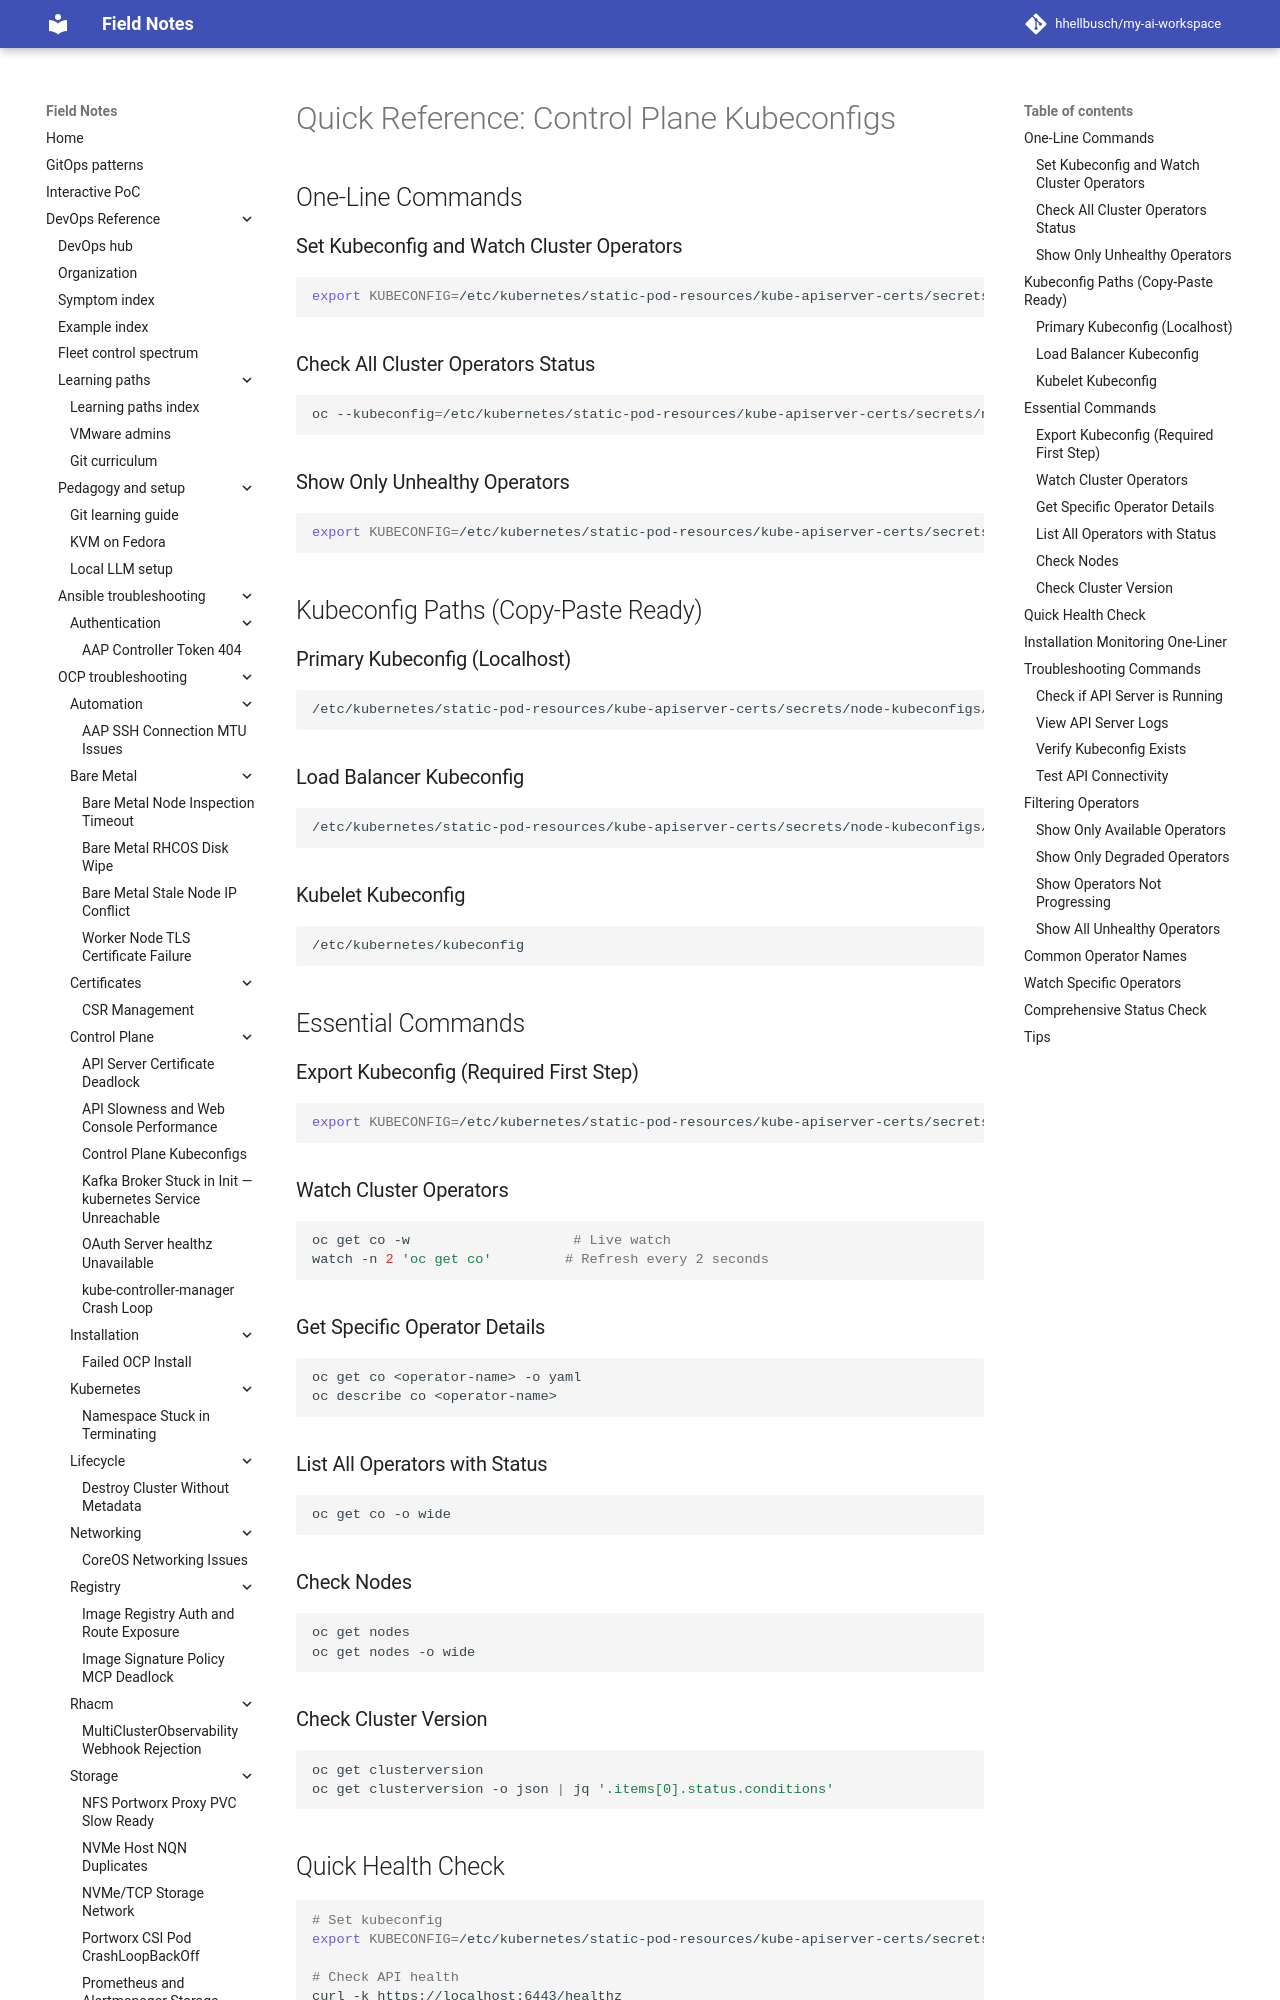

repository: hhellbusch/my-ai-workspace · page: devops/ocp/troubleshooting/control-plane-kubeconfigs/QUICK-REFERENCE/index.html · generator: mkdocs

# Quick Reference: Control Plane Kubeconfigs

## One-Line Commands

### Set Kubeconfig and Watch Cluster Operators

```bash
export KUBECONFIG=/etc/kubernetes/static-pod-resources/kube-apiserver-certs/secrets/node-kubeconfigs/localhost.kubeconfig && oc get co -w
```

### Check All Cluster Operators Status

```bash
oc --kubeconfig=/etc/kubernetes/static-pod-resources/kube-apiserver-certs/secrets/node-kubeconfigs/localhost.kubeconfig get co
```

### Show Only Unhealthy Operators

```bash
export KUBECONFIG=/etc/kubernetes/static-pod-resources/kube-apiserver-certs/secrets/node-kubeconfigs/localhost.kubeconfig && oc get co | grep -v "True.*False.*False"
```

## Kubeconfig Paths (Copy-Paste Ready)

### Primary Kubeconfig (Localhost)

```bash
/etc/kubernetes/static-pod-resources/kube-apiserver-certs/secrets/node-kubeconfigs/localhost.kubeconfig
```

### Load Balancer Kubeconfig

```bash
/etc/kubernetes/static-pod-resources/kube-apiserver-certs/secrets/node-kubeconfigs/lb-ext.kubeconfig
```

### Kubelet Kubeconfig

```bash
/etc/kubernetes/kubeconfig
```

## Essential Commands

### Export Kubeconfig (Required First Step)

```bash
export KUBECONFIG=/etc/kubernetes/static-pod-resources/kube-apiserver-certs/secrets/node-kubeconfigs/localhost.kubeconfig
```

### Watch Cluster Operators

```bash
oc get co -w                    # Live watch
watch -n 2 'oc get co'         # Refresh every 2 seconds
```

### Get Specific Operator Details

```bash
oc get co <operator-name> -o yaml
oc describe co <operator-name>
```

### List All Operators with Status

```bash
oc get co -o wide
```

### Check Nodes

```bash
oc get nodes
oc get nodes -o wide
```

### Check Cluster Version

```bash
oc get clusterversion
oc get clusterversion -o json | jq '.items[0].status.conditions'
```
